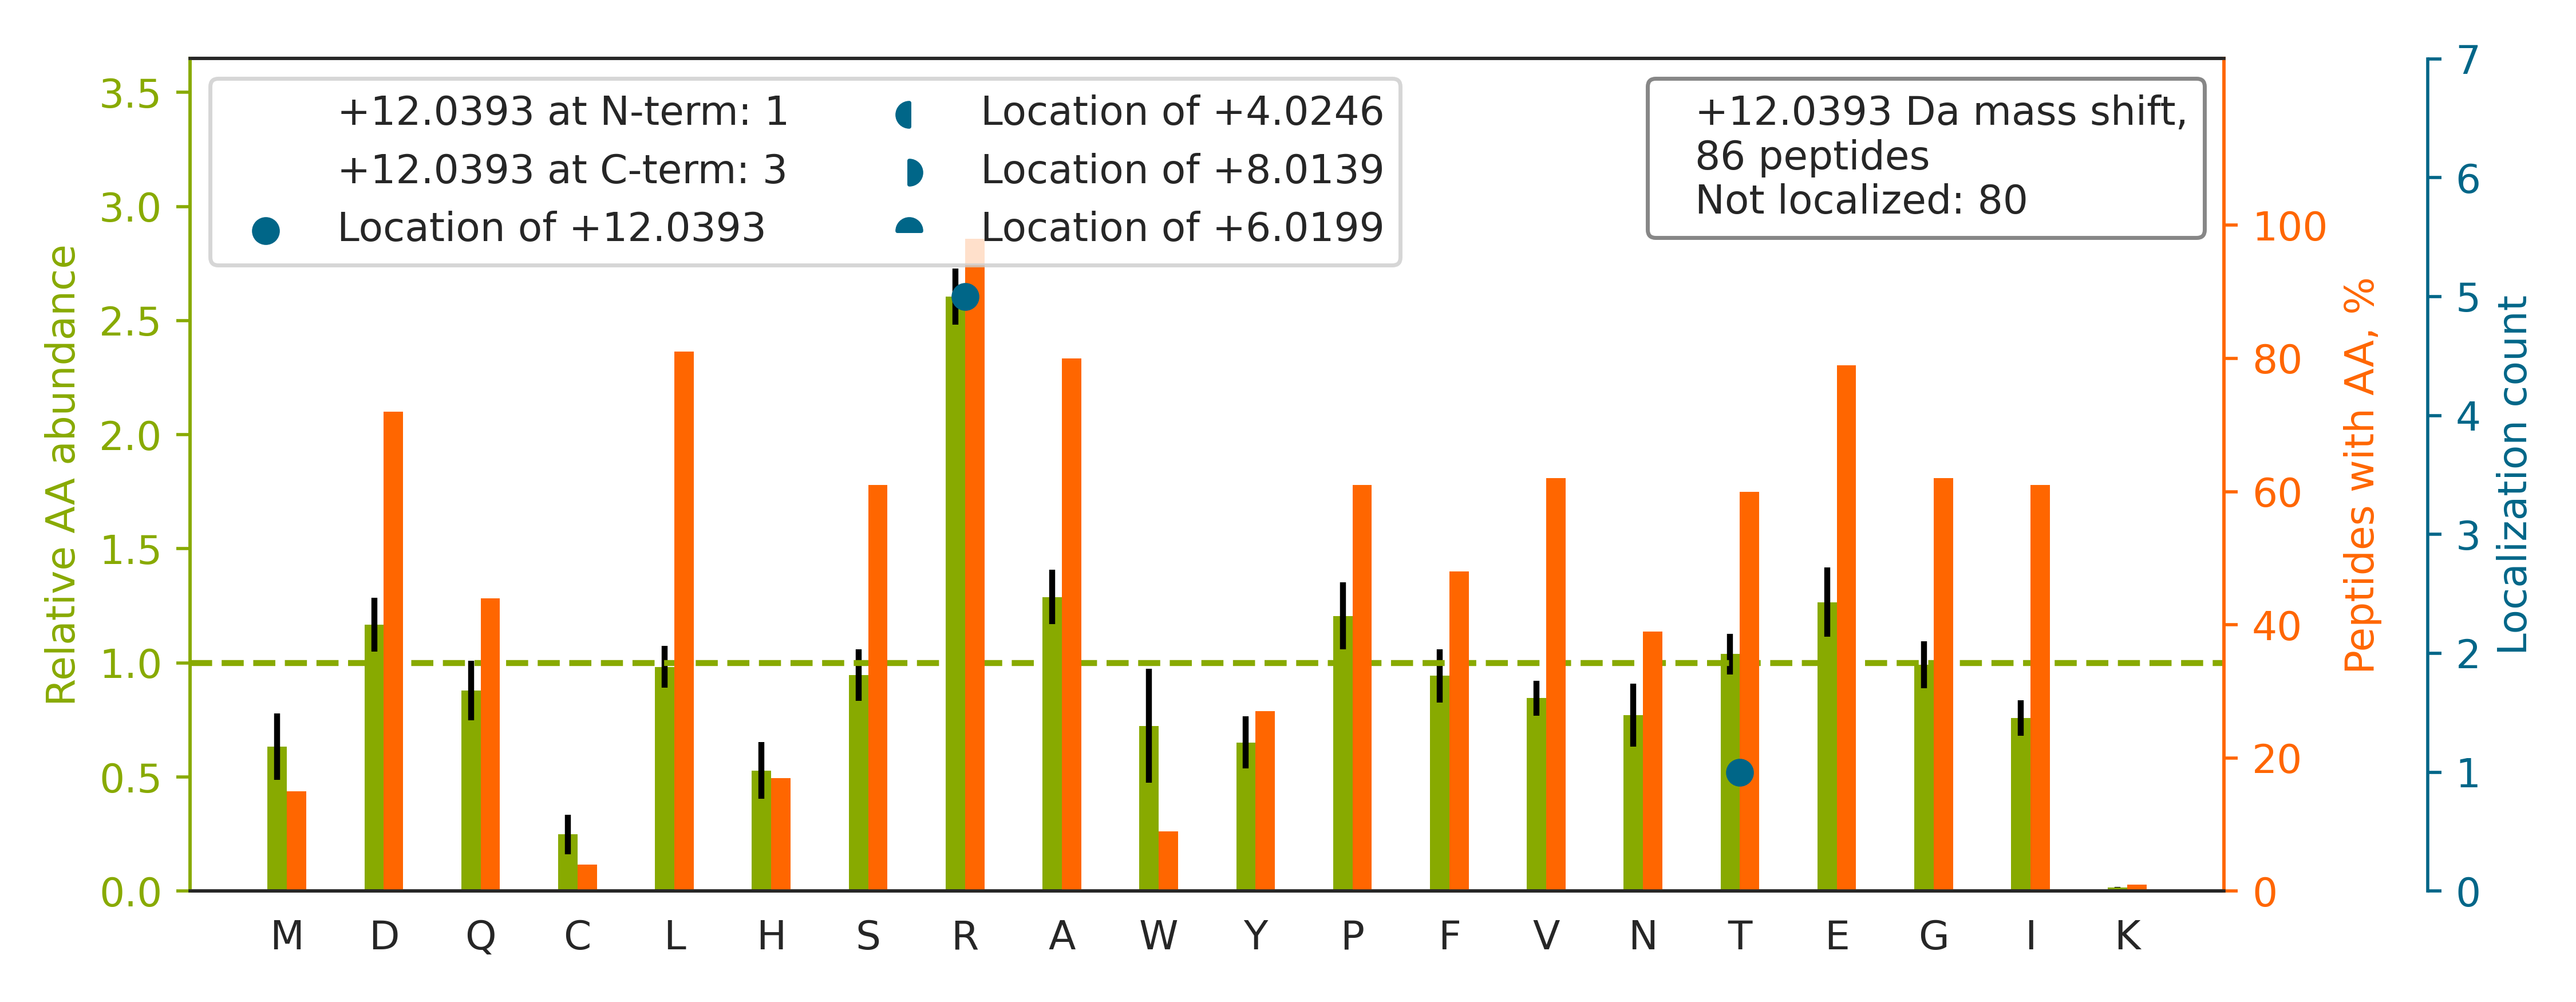

Source data for this figure (header and first rows):
top isoform	localization score	spectrum
R.TVATPLNQVANPNSAIFGGAR[+12]PR.E	0.002713	QEXI22204.28957.28957.3
R.HYFQNTQGLIFVVDSNDRER.V		QEXI22204.27175.27175.3
K.LQLQEQLQAETELCAEAEELRAR.L		QEXI22204.36324.36324.3
R.EAEAAIYHLQLFEELRR.L		QEXI22204.33125.33125.3
K.LTEVSISSDAFFPFRDNVDR.A		QEXI22204.39883.39883.3
R.AADEEAFEDNSEEYIRR.D		QEXI22204.17358.17358.3
R.VYFQSPPGAAGEGPGGADDEGPVRR.Q		QEXI22204.19833.19833.3
R.DYLHLPPEIVPATLRR.S		QEXI22204.34192.34192.3
R.HTTEAAAGALQNITAGDR[+12]R.W	0.5516	QEXI22204.10817.10817.3
K.T[+12]FEEDPAVGAIVLTGGDK.A	0.999	QEXI22204.39012.39012.2
R.YSSDVQEMILSSATADRIPIAVSGVR.G		QEXI22204.43427.43427.3
K.DTNGENIAESLVAEGLATRR.E		QEXI22204.36216.36216.3
K.FSHEEIAMATVTALRR.T		QEXI22204.22546.22546.4
R.ILDLGITGPEGHVLSRPEEVEAEAVNR.A		QEXI22204.32757.32757.4
R.YMNPAIVAPDAFDIIDLSAGGQLTTDQRR.N		QEXI22204.50639.50639.3
K.ACLISLGYDVENDRQGEAEFNR.I		QEXI22204.30359.30359.3
R.ESAAPAAAPTAEAPPPSVVTRPEPQALPSPAIR.A		QEXI22204.31496.31496.3
R.GANFLTQILLRPGASDLTGSFR.L		QEXI22204.45053.45053.3
K.AFDLIVDRPVTLVR.E		QEXI22204.34182.34182.3
R.LAALTAGDRVPWAR.C		QEXI22204.23298.23298.3
R.AMEAEAAGLREQLEEEAAAR.E		QEXI22204.25620.25620.3
R.ALSNLESIPGGYNALRR.M		QEXI22204.24473.24473.3
R.SFAGAVSPQEEEEFRR.L		QEXI22204.16244.16244.3
R.LGPSDYFGEIALLMNRPR.A		QEXI22204.47939.47939.3
R.VLGTPVETIELTEDRR.A		QEXI22204.25570.25570.3
K.EGDLPPLWWYIVTRPR.E		QEXI22204.47726.47726.3
R.ITAHLVHELRR.R		QEXI22204.4375.4375.3
R.LSSEMNTSTVNSAREELMESR.M		QEXI22204.22404.22404.3
R.VLVSLSAGGRDEGNYLDDALVR.Q		QEXI22204.34098.34098.3
R.NPPGFAFVEFEDPRDAADAVR.E		QEXI22204.39207.39207.2
R.GGPPFAFVEFEDPRDAEDAVYGR.D		QEXI22204.42772.42772.3
K.ETDLLLDDSLVSIFGNRR.L		QEXI22204.46639.46639.3
R.FSFSPEPTLEDIRR.L		QEXI22204.28887.28887.3
R.MLVTFDEELRPLPVSVR.V		QEXI22204.39071.39071.3
R.GTITDAPGFDPLRDAEVLR.K		QEXI22204.36609.36609.3
R.AIEALHGHELRPGR.A		QEXI22204.4712.4712.3
R.LLNLLADLVERDR.V		QEXI22204.40412.40412.3
R.TNFFIQLVRPGVAQPEDTVQFR.I		QEXI22204.41162.41162.3
K.GDVVIVLTGWRPGSGFTNTMR.V		QEXI22204.39024.39024.3
K.LASDLLEWIRR.T		QEXI22204.35029.35029.3
K.DTDSEEEIREAFR.V		QEXI22204.18572.18572.3
K.YGYTHLSAGELLRDER.K		QEXI22204.18263.18263.4
K.EGGLGPLNIPLLADVTRR.L		QEXI22204.44274.44274.3
R.EAGDVCYADVYRDGTGVVEFVR.K		QEXI22204.35393.35393.3
R.IEDVTPIPSDSTRR.K		QEXI22204.13497.13497.2
K.LAASTEPQGPRPVLGR.E		QEXI22204.12117.12117.3
R.FTPGTFTNQIQAAFREPR.L		QEXI22204.32534.32534.3
R.AQFEGIVTDLIRR.T		QEXI22204.32077.32077.3
R.SPLGEVAIRDIVQFVPFR.Q		QEXI22204.49533.49533.3
R.IQLVEEELDRAQER[+12].L	0.6621	QEXI22204.19842.19842.3
R.NLDIERPTYTNLNR.L		QEXI22204.18413.18413.3
R.FSALQQAVPTESTDNRR[+12].V	0.01239	QEXI22204.14764.14764.3
K.LSIVPVRR.G		QEXI22204.9553.9553.2
K.TGADTTAAGPLFQQRPYPSPGAVLR.A		QEXI22204.31218.31218.3
K.ILDVASLEVLNEVNRR.S		QEXI22204.36407.36407.3
R.ALEEEQEAREELER.Q		QEXI22204.11970.11970.3
K.NLDDGIDDERLR.K		QEXI22204.13403.13403.3
R.IFVEESIYDEFVRR[+12].S	0.02856	QEXI22204.36513.36513.3
R.GLLSSLDHTSIRR.G		QEXI22204.13810.13810.3
R.IALLPLLQAETDRR.T		QEXI22204.35269.35269.3
... 26 more rows
